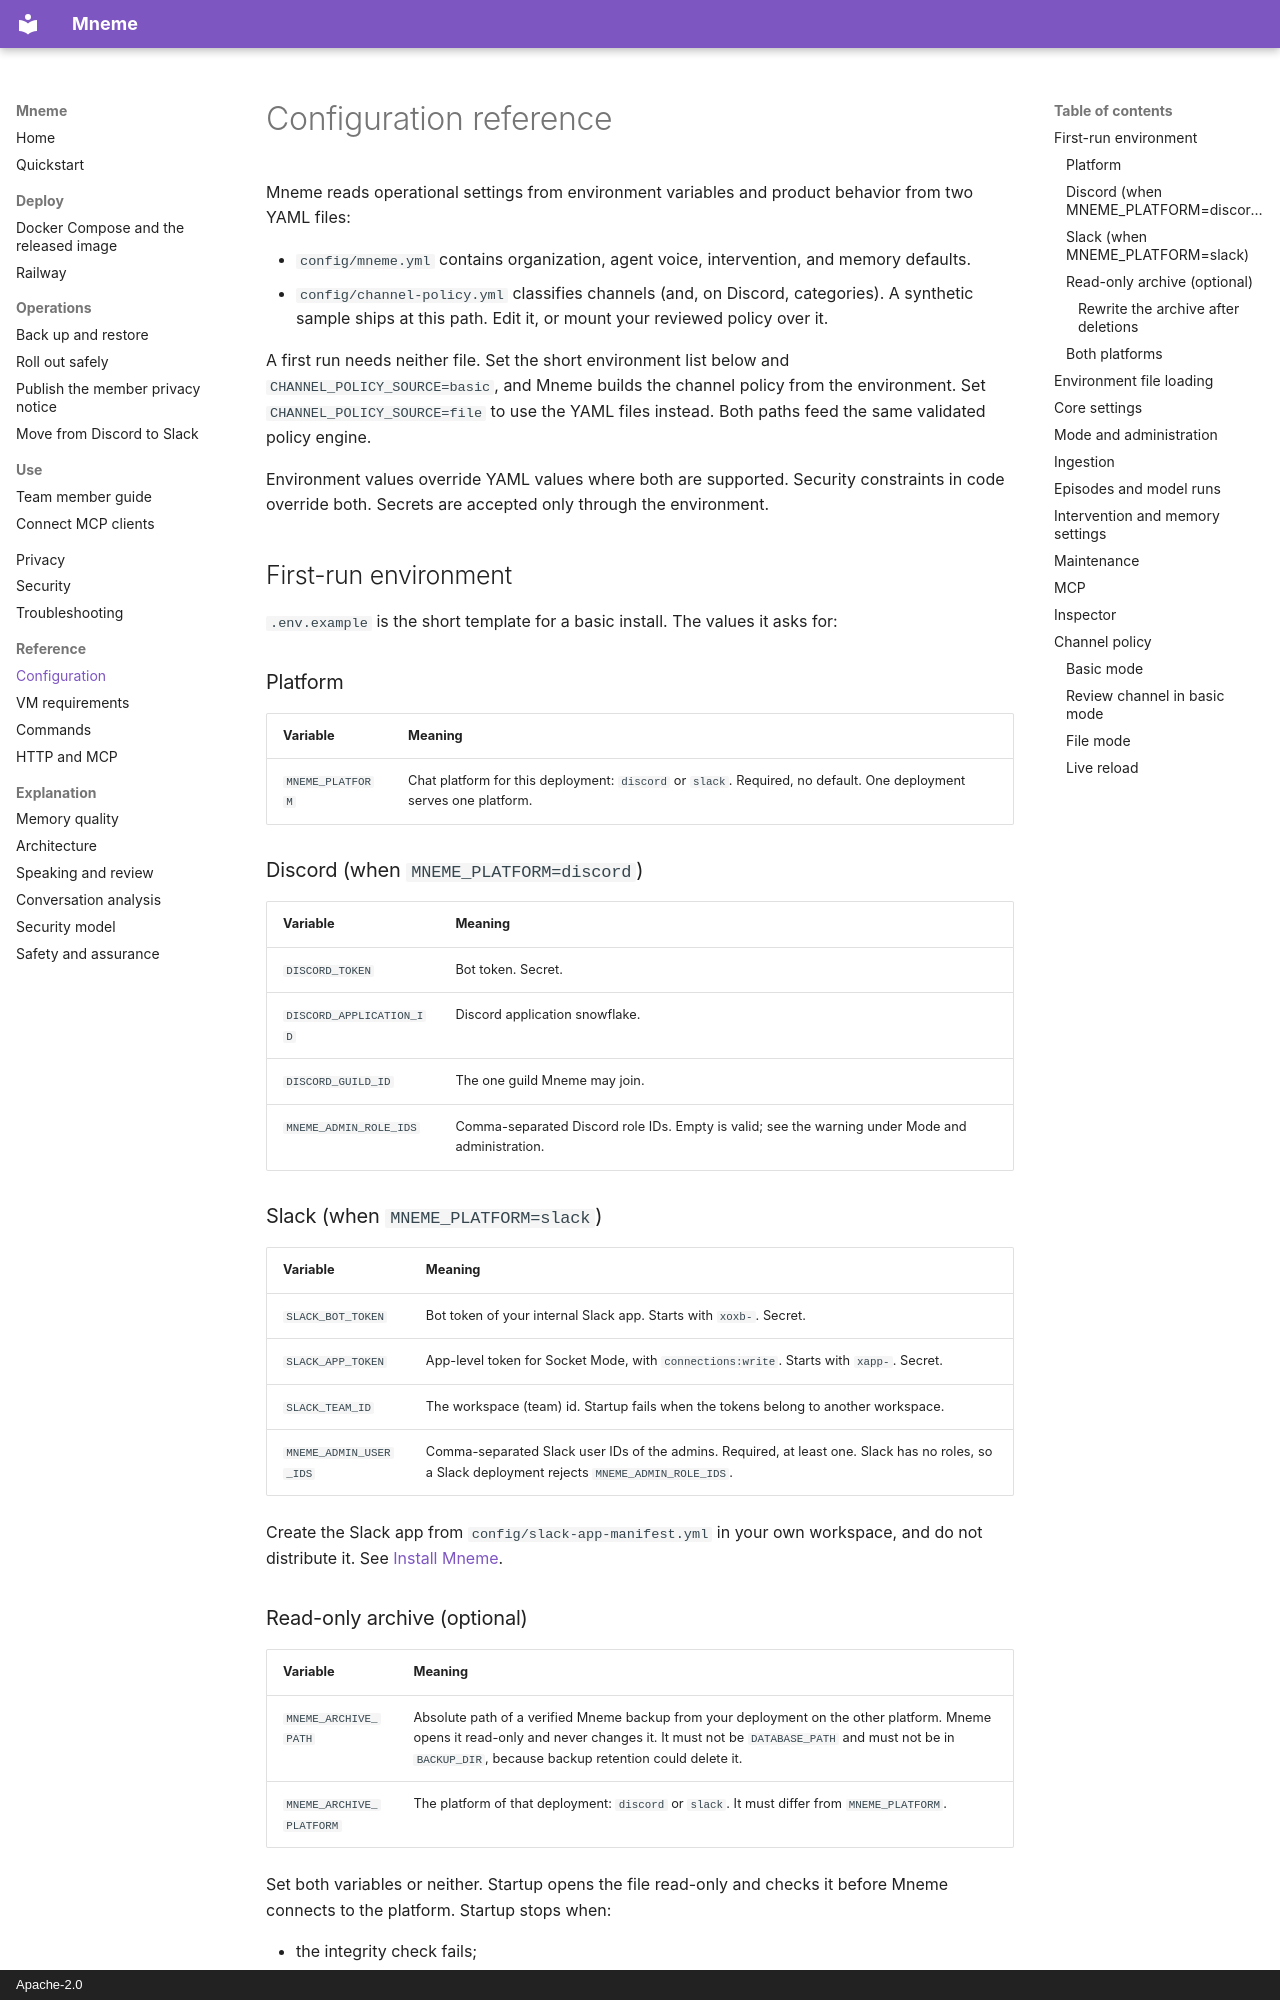

repository: steel-experiments/mneme · page: reference/configuration/index.html · generator: mkdocs · copyright: Apache-2.0

# Configuration reference

Mneme reads operational settings from environment variables and product
behavior from two YAML files:

- `config/mneme.yml` contains organization, agent voice, intervention, and
  memory defaults.
- `config/channel-policy.yml` classifies channels (and, on Discord,
  categories). A
  synthetic sample ships at this path. Edit it, or mount your reviewed policy
  over it.

A first run needs neither file. Set the short environment list below and
`CHANNEL_POLICY_SOURCE=basic`, and Mneme builds the channel policy from
the environment. Set `CHANNEL_POLICY_SOURCE=file` to use the YAML files
instead. Both paths feed the same validated policy engine.

Environment values override YAML values where both are supported. Security
constraints in code override both. Secrets are accepted only through the
environment.

## First-run environment

`.env.example` is the short template for a basic install. The values it asks
for:

### Platform

| Variable | Meaning |
| --- | --- |
| `MNEME_PLATFORM` | Chat platform for this deployment: `discord` or `slack`. Required, no default. One deployment serves one platform. |

### Discord (when `MNEME_PLATFORM=discord`)

| Variable | Meaning |
| --- | --- |
| `DISCORD_TOKEN` | Bot token. Secret. |
| `DISCORD_APPLICATION_ID` | Discord application snowflake. |
| `DISCORD_GUILD_ID` | The one guild Mneme may join. |
| `MNEME_ADMIN_ROLE_IDS` | Comma-separated Discord role IDs. Empty is valid; see the warning under Mode and administration. |

### Slack (when `MNEME_PLATFORM=slack`)

| Variable | Meaning |
| --- | --- |
| `SLACK_BOT_TOKEN` | Bot token of your internal Slack app. Starts with `xoxb-`. Secret. |
| `SLACK_APP_TOKEN` | App-level token for Socket Mode, with `connections:write`. Starts with `xapp-`. Secret. |
| `SLACK_TEAM_ID` | The workspace (team) id. Startup fails when the tokens belong to another workspace. |
| `MNEME_ADMIN_USER_IDS` | Comma-separated Slack user IDs of the admins. Required, at least one. Slack has no roles, so a Slack deployment rejects `MNEME_ADMIN_ROLE_IDS`. |

Create the Slack app from `config/slack-app-manifest.yml` in your own
workspace, and do not distribute it. See
[Install Mneme](../tutorials/getting-started.md#slack).

### Read-only archive (optional)

| Variable | Meaning |
| --- | --- |
| `MNEME_ARCHIVE_PATH` | Absolute path of a verified Mneme backup from your deployment on the other platform. Mneme opens it read-only and never changes it. It must not be `DATABASE_PATH` and must not be in `BACKUP_DIR`, because backup retention could delete it. |
| `MNEME_ARCHIVE_PLATFORM` | The platform of that deployment: `discord` or `slack`. It must differ from `MNEME_PLATFORM`. |

Set both variables or neither. Startup opens the file read-only and checks it
before Mneme connects to the platform. Startup stops when:

- the integrity check fails;
- the file is in WAL journal mode (copy a completed backup, not a live
  database);
- the schema is older than 45 or newer than this release knows;
- the file does not hold exactly one workspace, or the workspace id does not
  belong to `MNEME_ARCHIVE_PLATFORM`.
